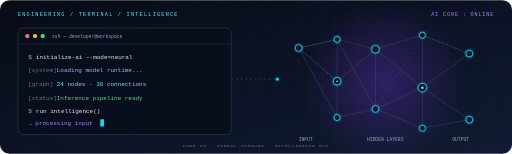
t = 0.00 s
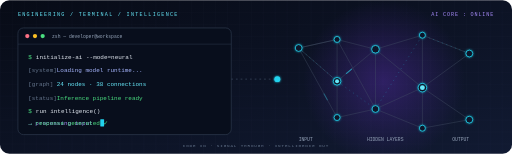
t = 1.00 s
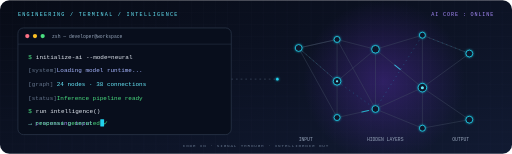
t = 2.00 s
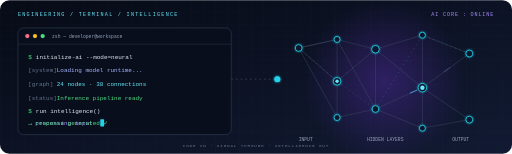
t = 3.00 s
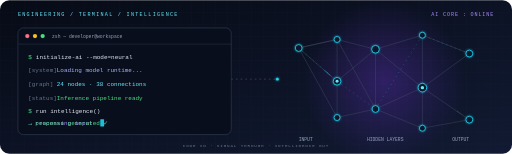
t = 4.05 s
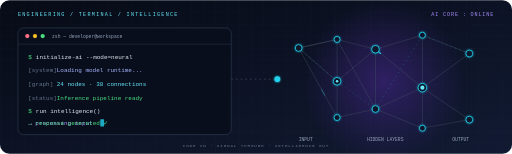
t = 5.10 s

The animated SVG that drew these frames (rendered in a browser with its animation timeline set to each time). Animation: 8 SMIL elements (animate=8); one cycle of 6.00 s, repeats indefinitely.

<svg xmlns="http://www.w3.org/2000/svg" width="1200" height="360" viewBox="0 0 1200 360" role="img" aria-labelledby="title desc">
<title id="title">Terminal and AI neural network animation</title>
<desc id="desc">A developer terminal animates commands and output while a neural network sends glowing signals between connected nodes.</desc>
<defs>
  <linearGradient id="bg" x1="0" y1="0" x2="1" y2="1"><stop offset="0" stop-color="#070b16"/><stop offset="1" stop-color="#111a32"/></linearGradient>
  <linearGradient id="cyan" x1="0" y1="0" x2="1" y2="0"><stop stop-color="#22d3ee" stop-opacity="0"/><stop offset=".5" stop-color="#22d3ee"/><stop offset="1" stop-color="#a78bfa" stop-opacity="0"/></linearGradient>
  <radialGradient id="halo"><stop stop-color="#7c3aed" stop-opacity=".3"/><stop offset="1" stop-color="#7c3aed" stop-opacity="0"/></radialGradient>
  <filter id="glow" x="-150%" y="-150%" width="400%" height="400%"><feGaussianBlur stdDeviation="3" result="b"/><feMerge><feMergeNode in="b"/><feMergeNode in="SourceGraphic"/></feMerge></filter>
  <pattern id="grid" width="28" height="28" patternUnits="userSpaceOnUse"><path d="M28 0H0V28" fill="none" stroke="#94a3b8" stroke-opacity=".07"/></pattern>
</defs>
<rect width="1200" height="360" rx="22" fill="url(#bg)"/><rect width="1200" height="360" rx="22" fill="url(#grid)"/>
<text x="42" y="38" fill="#67e8f9" font-family="monospace" font-size="12" letter-spacing="3">ENGINEERING / TERMINAL / INTELLIGENCE</text>
<text x="1158" y="38" text-anchor="end" fill="#a78bfa" font-family="monospace" font-size="12" letter-spacing="2">AI CORE : ONLINE</text>
<!-- terminal window -->
<rect x="42" y="65" width="500" height="250" rx="13" fill="#080e1c" stroke="#334155" stroke-width="1.4"/>
<path d="M42 103H542" stroke="#334155"/>
<circle cx="64" cy="84" r="5" fill="#fb7185"/><circle cx="82" cy="84" r="5" fill="#fbbf24"/><circle cx="100" cy="84" r="5" fill="#4ade80"/>
<text x="122" y="88" fill="#94a3b8" font-family="monospace" font-size="11">zsh — developer@workspace</text>
<g font-family="monospace" font-size="14">
  <text x="66" y="137" fill="#4ade80">$</text><text x="84" y="137" fill="#e2e8f0"> initialize-ai --mode=neural</text>
  <text x="66" y="169" fill="#64748b">[system]</text><text x="133" y="169" fill="#a5b4fc"> Loading model runtime...</text>
  <text x="66" y="201" fill="#64748b">[graph]</text><text x="133" y="201" fill="#67e8f9"> 24 nodes · 38 connections</text>
  <text x="66" y="233" fill="#64748b">[status]</text><text x="133" y="233" fill="#4ade80"> Inference pipeline ready</text>
  <text x="66" y="265" fill="#4ade80">$</text><text x="84" y="265" fill="#e2e8f0"> run intelligence()</text>
  <text x="66" y="292" fill="#a78bfa">→ processing input</text>
  <rect x="235" y="279" width="9" height="17" rx="1" fill="#22d3ee"><animate attributeName="opacity" values="1;0;1" dur="1s" repeatCount="indefinite"/></rect>
  <g opacity="0"><animate attributeName="opacity" values="0;1;1;0" keyTimes="0;.15;.85;1" dur="6s" repeatCount="indefinite"/><text x="66" y="292" fill="#4ade80">→ response generated ✓</text></g>
</g>
<!-- bridge signals -->
<path d="M542 185H650" stroke="#334155" stroke-width="2" stroke-dasharray="4 7"/>
<path d="M542 185H650" stroke="url(#cyan)" stroke-width="3" stroke-dasharray="22 110"><animate attributeName="stroke-dashoffset" from="132" to="0" dur="2.4s" repeatCount="indefinite"/></path>
<circle cx="650" cy="185" r="4" fill="#22d3ee" filter="url(#glow)"><animate attributeName="r" values="3;7;3" dur="2s" repeatCount="indefinite"/></circle>
<!-- neural network -->
<circle cx="900" cy="190" r="190" fill="url(#halo)"/>
<g fill="none" stroke="#475569" stroke-opacity=".65" stroke-width="1.4">
  <path d="M700 112L790 92L880 115L990 82L1100 125 M700 112L790 190L880 115L990 205L1100 125 M700 112L790 275L880 255L990 205L1100 280 M790 92L790 190L790 275 M880 115L880 255 M990 82L990 205L990 300 M700 112L790 92L880 255L990 300L1100 280"/>
  <path d="M700 112L790 190L880 255L990 82L1100 125" stroke="#22d3ee" stroke-opacity=".35" stroke-dasharray="3 8"/>
</g>
<g fill="none" stroke="url(#cyan)" stroke-width="2.5" stroke-linecap="round">
  <path d="M700 112L790 190L880 115L990 205L1100 125" stroke-dasharray="16 500"><animate attributeName="stroke-dashoffset" from="516" to="0" dur="3.5s" repeatCount="indefinite"/></path>
  <path d="M700 112L790 275L880 255L990 205L1100 280" stroke-dasharray="16 500"><animate attributeName="stroke-dashoffset" from="0" to="-516" dur="4.2s" repeatCount="indefinite"/></path>
</g>
<g fill="#0f172a" stroke="#22d3ee" stroke-width="2" filter="url(#glow)">
  <circle cx="700" cy="112" r="8"/><circle cx="790" cy="92" r="7"/><circle cx="790" cy="190" r="9"/><circle cx="790" cy="275" r="7"/>
  <circle cx="880" cy="115" r="9"/><circle cx="880" cy="255" r="8"/><circle cx="990" cy="82" r="7"/><circle cx="990" cy="205" r="10"/><circle cx="990" cy="300" r="7"/><circle cx="1100" cy="125" r="8"/><circle cx="1100" cy="280" r="8"/>
</g>
<g fill="#67e8f9">
  <circle cx="790" cy="190" r="3"><animate attributeName="r" values="2;5;2" dur="1.8s" repeatCount="indefinite"/></circle>
  <circle cx="990" cy="205" r="4"><animate attributeName="r" values="3;6;3" dur="2.2s" repeatCount="indefinite"/></circle>
</g>
<g font-family="monospace" font-size="11" fill="#94a3b8"><text x="700" y="330">INPUT</text><text x="860" y="330">HIDDEN LAYERS</text><text x="1060" y="330">OUTPUT</text></g>
<text x="600" y="345" text-anchor="middle" fill="#64748b" font-family="monospace" font-size="10" letter-spacing="2">CODE IN  ·  SIGNAL THROUGH  ·  INTELLIGENCE OUT</text>
</svg>
